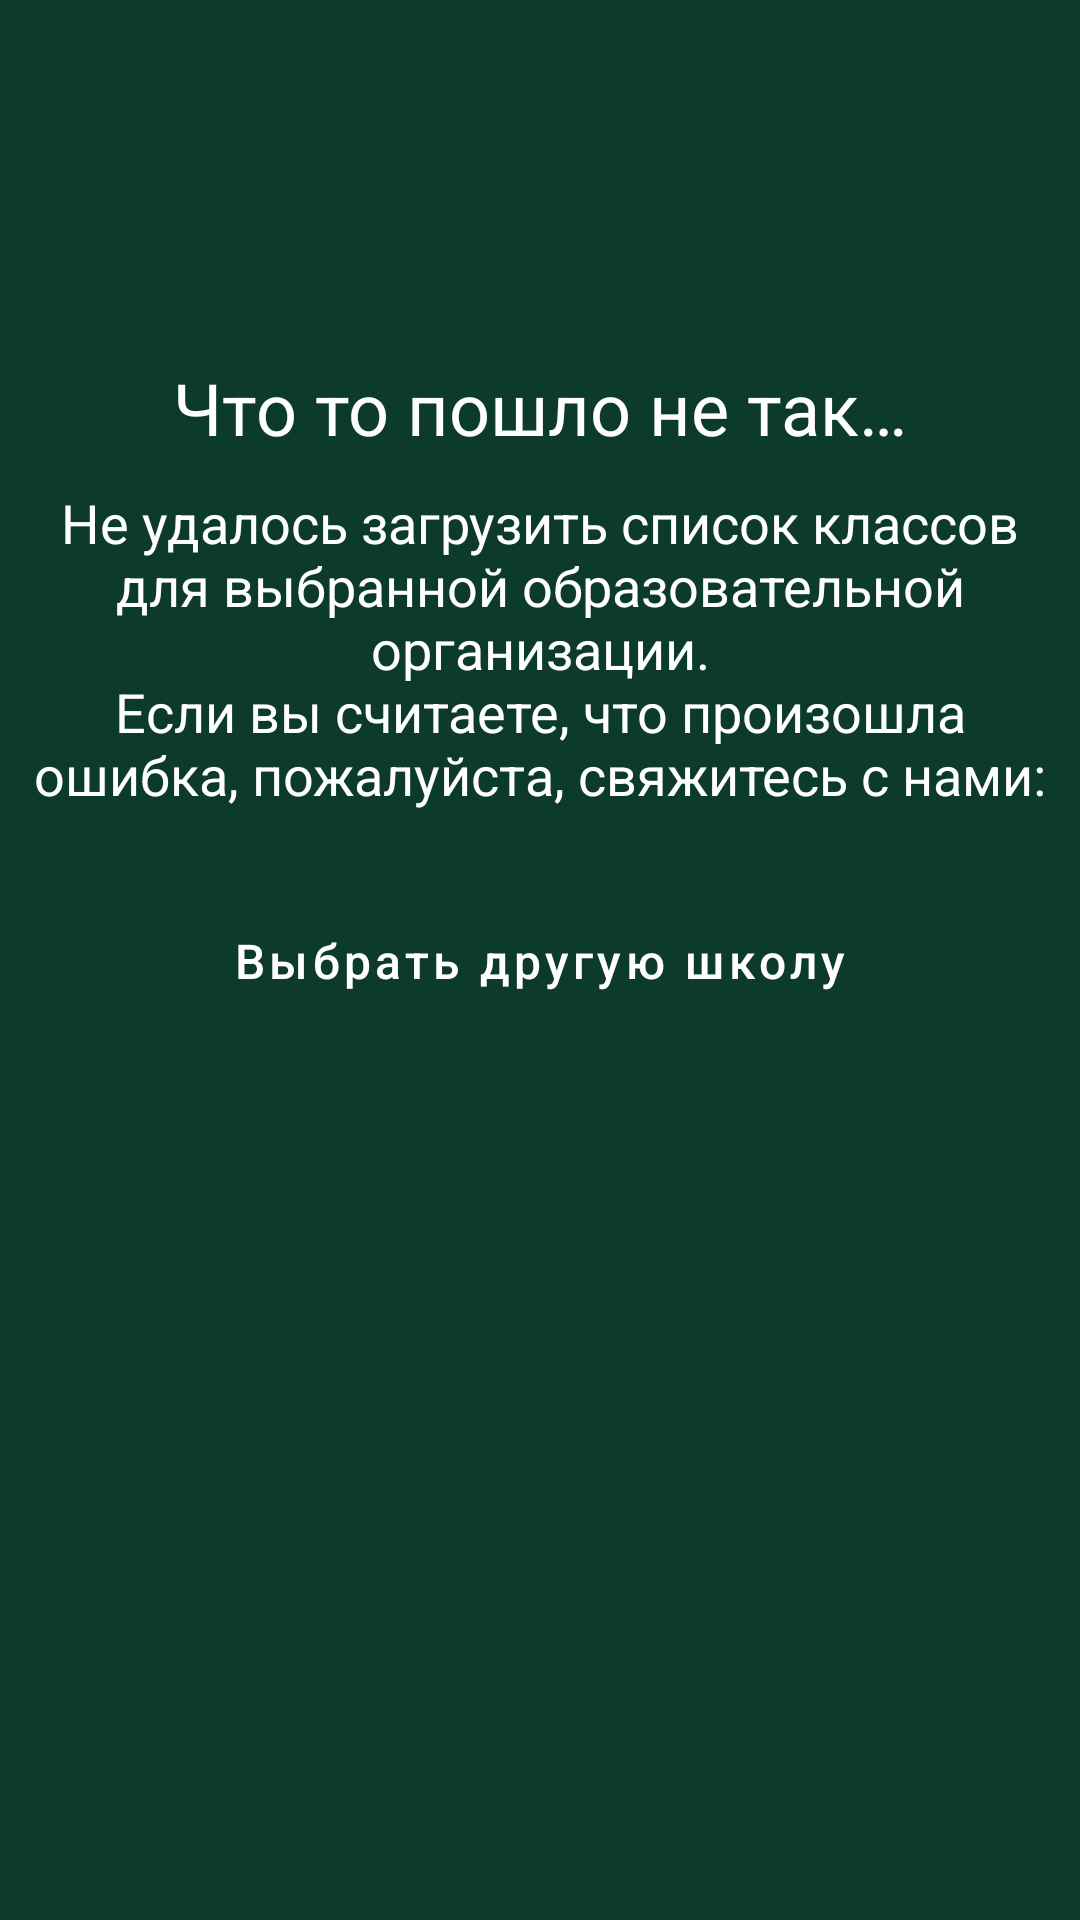

This screen was rendered from an Android layout file. Write that file and the resources it references.
<!-- AndroidManifest.xml: application theme Theme.LyceumApp -->
<!-- res/layout/activity_no_grades_for_school.xml -->
<?xml version="1.0" encoding="utf-8"?>
<androidx.constraintlayout.widget.ConstraintLayout xmlns:android="http://schemas.android.com/apk/res/android"
    xmlns:app="http://schemas.android.com/apk/res-auto"
    xmlns:tools="http://schemas.android.com/tools"
    android:layout_width="match_parent"
    android:layout_height="match_parent"
    tools:context=".activity.NoGradesForSchoolActivity"
    android:background="?attr/colorPrimaryVariant">

    <TextView
        android:id="@+id/textNoGradesForSchoolHeader"
        style="@style/textOnPrimary.textH1"
        android:layout_width="match_parent"
        android:layout_height="wrap_content"
        android:layout_marginHorizontal="10dp"
        android:layout_weight="1"
        android:gravity="center"
        android:text="@string/no_response_header"
        app:layout_constraintBottom_toTopOf="@+id/textNoGradesForSchoolDescription"
        android:layout_marginBottom="10dp"/>

    <TextView
        android:id="@+id/textNoGradesForSchoolDescription"
        android:layout_width="match_parent"
        android:layout_height="wrap_content"
        android:gravity="center"
        android:layout_marginBottom="10dp"
        android:layout_marginHorizontal="10dp"
        android:text="@string/no_grades_for_school_description"
        app:layout_constraintBottom_toTopOf="@+id/buttonPickSchoolAgain"
        style="@style/textOnPrimary.textH3"/>


    <Button
        android:id="@+id/buttonPickSchoolAgain"
        style="@style/buttonPrimary"
        android:layout_width="wrap_content"
        android:layout_height="wrap_content"
        android:text="@string/pick_school_again"
        app:layout_constraintBottom_toBottomOf="parent"
        app:layout_constraintEnd_toEndOf="parent"
        app:layout_constraintStart_toStartOf="parent"
        app:layout_constraintTop_toTopOf="parent" />


</androidx.constraintlayout.widget.ConstraintLayout>
<!-- resources referenced by this layout -->
<resources>
  <string name="no_grades_for_school_description">Не удалось загрузить список классов для выбранной образовательной организации.\nЕсли вы считаете, что произошла ошибка, пожалуйста, свяжитесь с нами:\n</string>
  <string name="no_response_header">Что то пошло не так…</string>
  <string name="pick_school_again">Выбрать другую школу</string>
  <style name="buttonPrimary" parent="textOnPrimary.textH4">
          <item name="android:textAllCaps">false</item>
          <item name="android:background">@drawable/button_primary</item>
          <item name="android:minHeight">0dp</item>
          <item name="android:minWidth">0dp</item>
          <item name="android:paddingStart">10dp</item>
          <item name="android:paddingEnd">10dp</item>
          <item name="android:paddingTop">2dp</item>
          <item name="android:paddingBottom">2dp</item>
      </style>
  <style name="textOnPrimary.textH1" parent="textOnPrimary">
          <item name="android:textSize">24sp</item>
      </style>
  <style name="textOnPrimary.textH3" parent="textOnPrimary">
          <item name="android:textSize">18sp</item>
      </style>
  <style name="Theme.LyceumApp" parent="Theme.MaterialComponents.DayNight.DarkActionBar">
          
          <item name="colorPrimary">@color/color_primary</item>
          <item name="colorPrimaryVariant">@color/color_primary_variant</item>
          <item name="colorOnPrimary">@color/color_on_primary</item>
          
          <item name="colorSecondary">@color/color_secondary</item>
          <item name="colorSecondaryVariant">@color/color_secondary_variant</item>
          <item name="colorOnSecondary">@color/color_on_secondary</item>
          
          <item name="android:statusBarColor" tools:targetApi="l">?attr/colorSecondaryVariant</item>
      </style>
  <style name="textOnPrimary.textH4" parent="textOnPrimary">
          <item name="android:textSize">16sp</item>
      </style>
  <style name="textOnPrimary">
          <item name="android:textColor">?attr/colorOnPrimary</item>
      </style>
  <color name="color_primary">#6D9773</color>
  <color name="color_primary_variant">#0C3B2E</color>
  <color name="color_on_primary">#FFFFFF</color>
  <color name="color_secondary">#FFC936</color>
  <color name="color_secondary_variant">#FFFFFF</color>
  <color name="color_on_secondary">#FF000000</color>
</resources>
